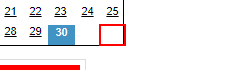
Task: Robotic Enterprise Framework -0065-ComplaintOverdueDailyReport
Workflow: test

Step 1: get-text from the element in window 'CClaim*' (chrome.exe)
